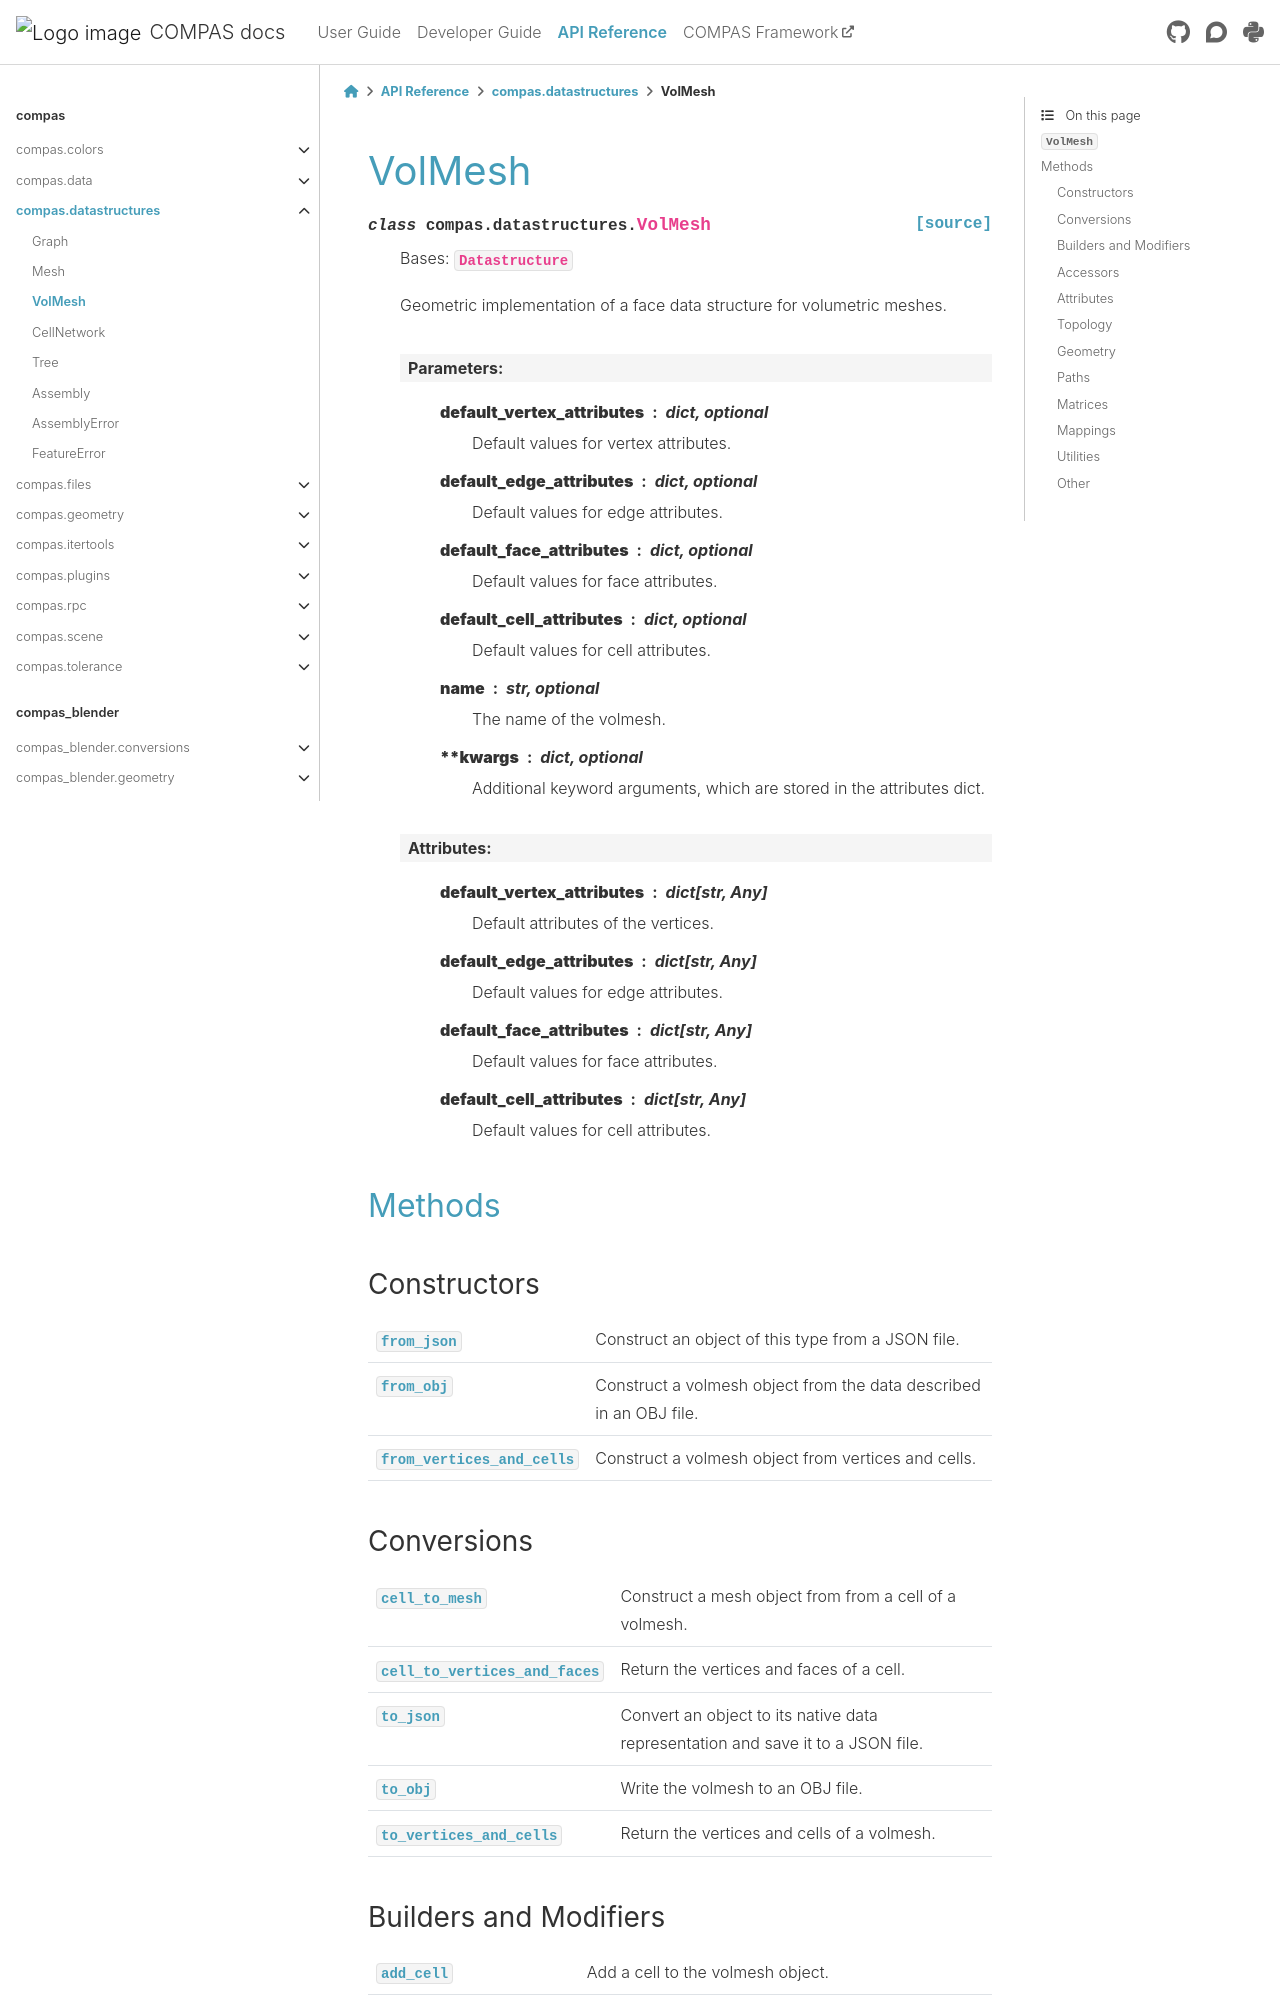

repository: compas-dev/compas · page: 2.16.0/api/compas.datastructures.VolMesh.html · generator: sphinx

******************************************************************************
VolMesh
******************************************************************************

.. currentmodule:: compas.datastructures

.. autoclass:: VolMesh

Methods
=======

Constructors
------------

.. autosummary::
    :toctree: generated/
    :nosignatures:

    ~VolMesh.from_json
    ~VolMesh.from_obj
    ~VolMesh.from_vertices_and_cells


Conversions
-----------

.. autosummary::
    :toctree: generated/
    :nosignatures:

    ~VolMesh.cell_to_mesh
    ~VolMesh.cell_to_vertices_and_faces
    ~VolMesh.to_json
    ~VolMesh.to_obj
    ~VolMesh.to_vertices_and_cells


Builders and Modifiers
----------------------

.. autosummary::
    :toctree: generated/
    :nosignatures:

    ~VolMesh.add_cell
    ~VolMesh.add_halfface
    ~VolMesh.add_vertex
    ~VolMesh.delete_cell
    ~VolMesh.delete_vertex
    ~VolMesh.remove_unused_vertices
